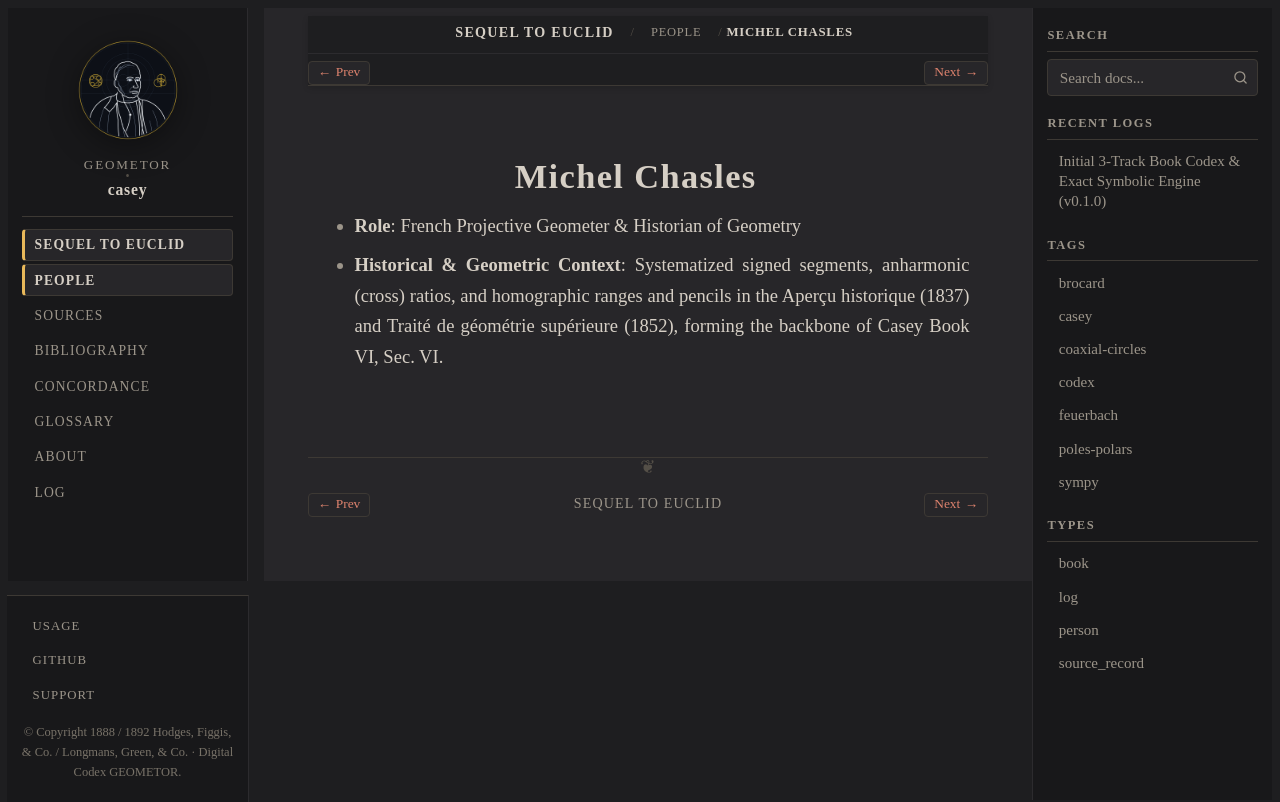

repository: geometor/casey · page: sequel_to_euclid/people/chasles.html · generator: sphinx

:type: person
:layout: book
:death_year: 1880
:death_label: 1880
:lifespan: 1793–1880
:excerpt: * Role: French Projective Geometer & Historian of Geometry

.. _person-chasles:

Michel Chasles
==============

* **Role**: French Projective Geometer & Historian of Geometry
* **Historical & Geometric Context**: Systematized signed segments, anharmonic (cross) ratios, and homographic ranges and pencils in the Aperçu historique (1837) and Traité de géométrie supérieure (1852), forming the backbone of Casey Book VI, Sec. VI.
